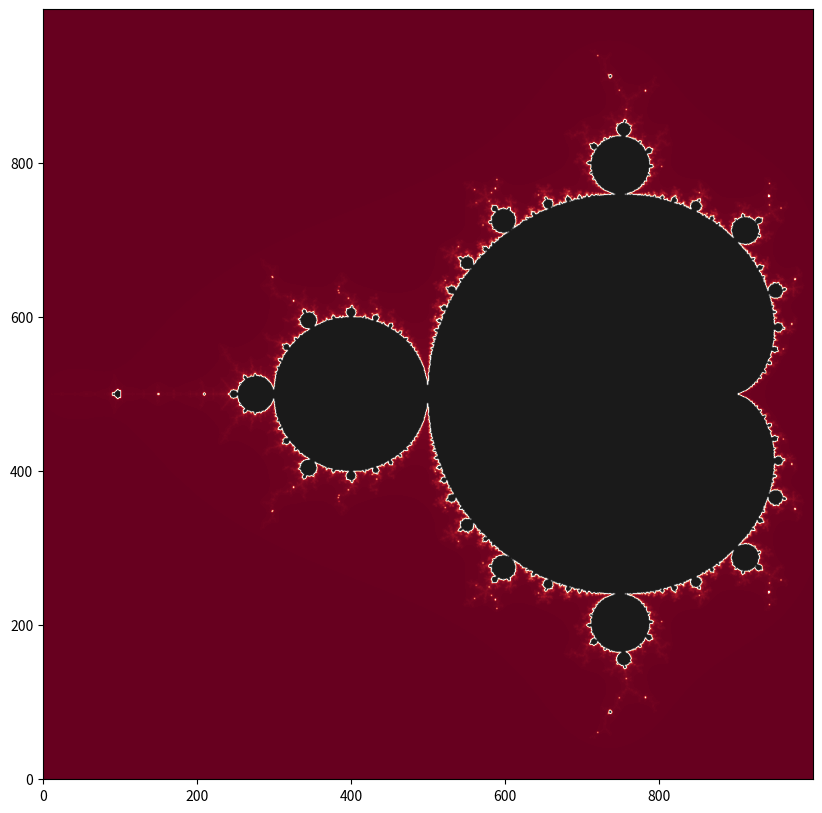

This chart was generated by the following Python code:
import numpy as np
import matplotlib.pyplot as plt
from matplotlib import colors
import time


def fc(z, c, maxiter, horizon=2):
    out = np.empty(c.shape)
    for iterations in range(maxiter):
        cont = np.less(abs(z), horizon)
        out[cont] = iterations
        z[cont] = z[cont]*z[cont] + c[cont]
    return out

def mandelbrot(xmin, xmax, ymin, ymax, h, maxiter, horizon=2):
    x = np.linspace(xmin, xmax, h)
    y = np.linspace(ymin, ymax, h)
    Z = np.empty((h, h))
    c = x + y[:, None]*1j
    z = np.zeros(c.shape, np.complex64)
    Z = fc(z, c, maxiter, horizon)
    return Z


#-----------------------------------------------------------------------
maxiter = 1000
xmin = -2.0
xmax = 0.5
ymin = -1.25
ymax = 1.25
h = 1000

t0=time.time()
image = mandelbrot(xmin, xmax, ymin, ymax, h, maxiter)
t1=time.time()
print ('Time used for maximum %d number of iterations: %fs' %(maxiter, t1-t0))
#fig, ax = plt.subplots(figsize=(height, width),dpi=dpi)
fig, ax = plt.subplots(figsize=(10, 10), dpi=72)
ax.imshow(image, cmap='RdGy' , origin='lower', interpolation='bicubic')
plt.show()
